Labelled photos from "Kuku-Anemia.v4i.folder", an image-classification folder in Dani461-dev/Kuku-Anemia. The possible labels are: anemia, non anemia.

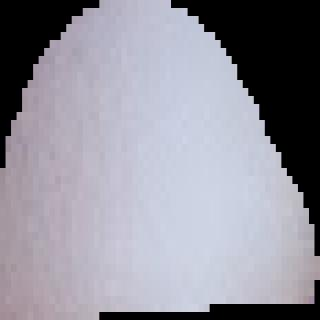
Label: anemia

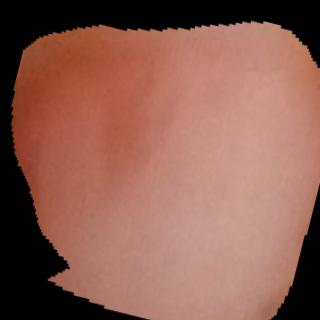
Label: anemia

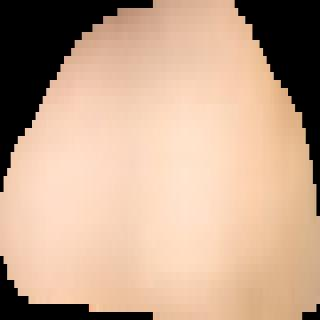
Label: anemia

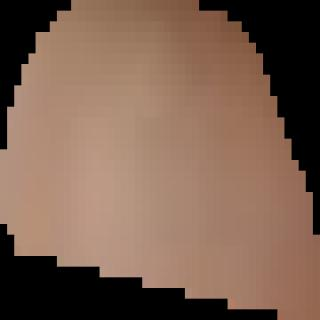
Label: non anemia

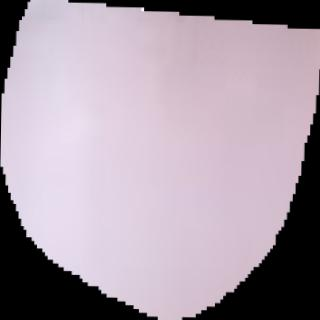
Label: non anemia

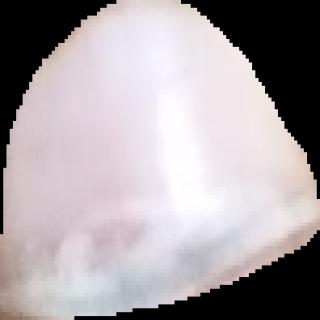
Label: anemia
